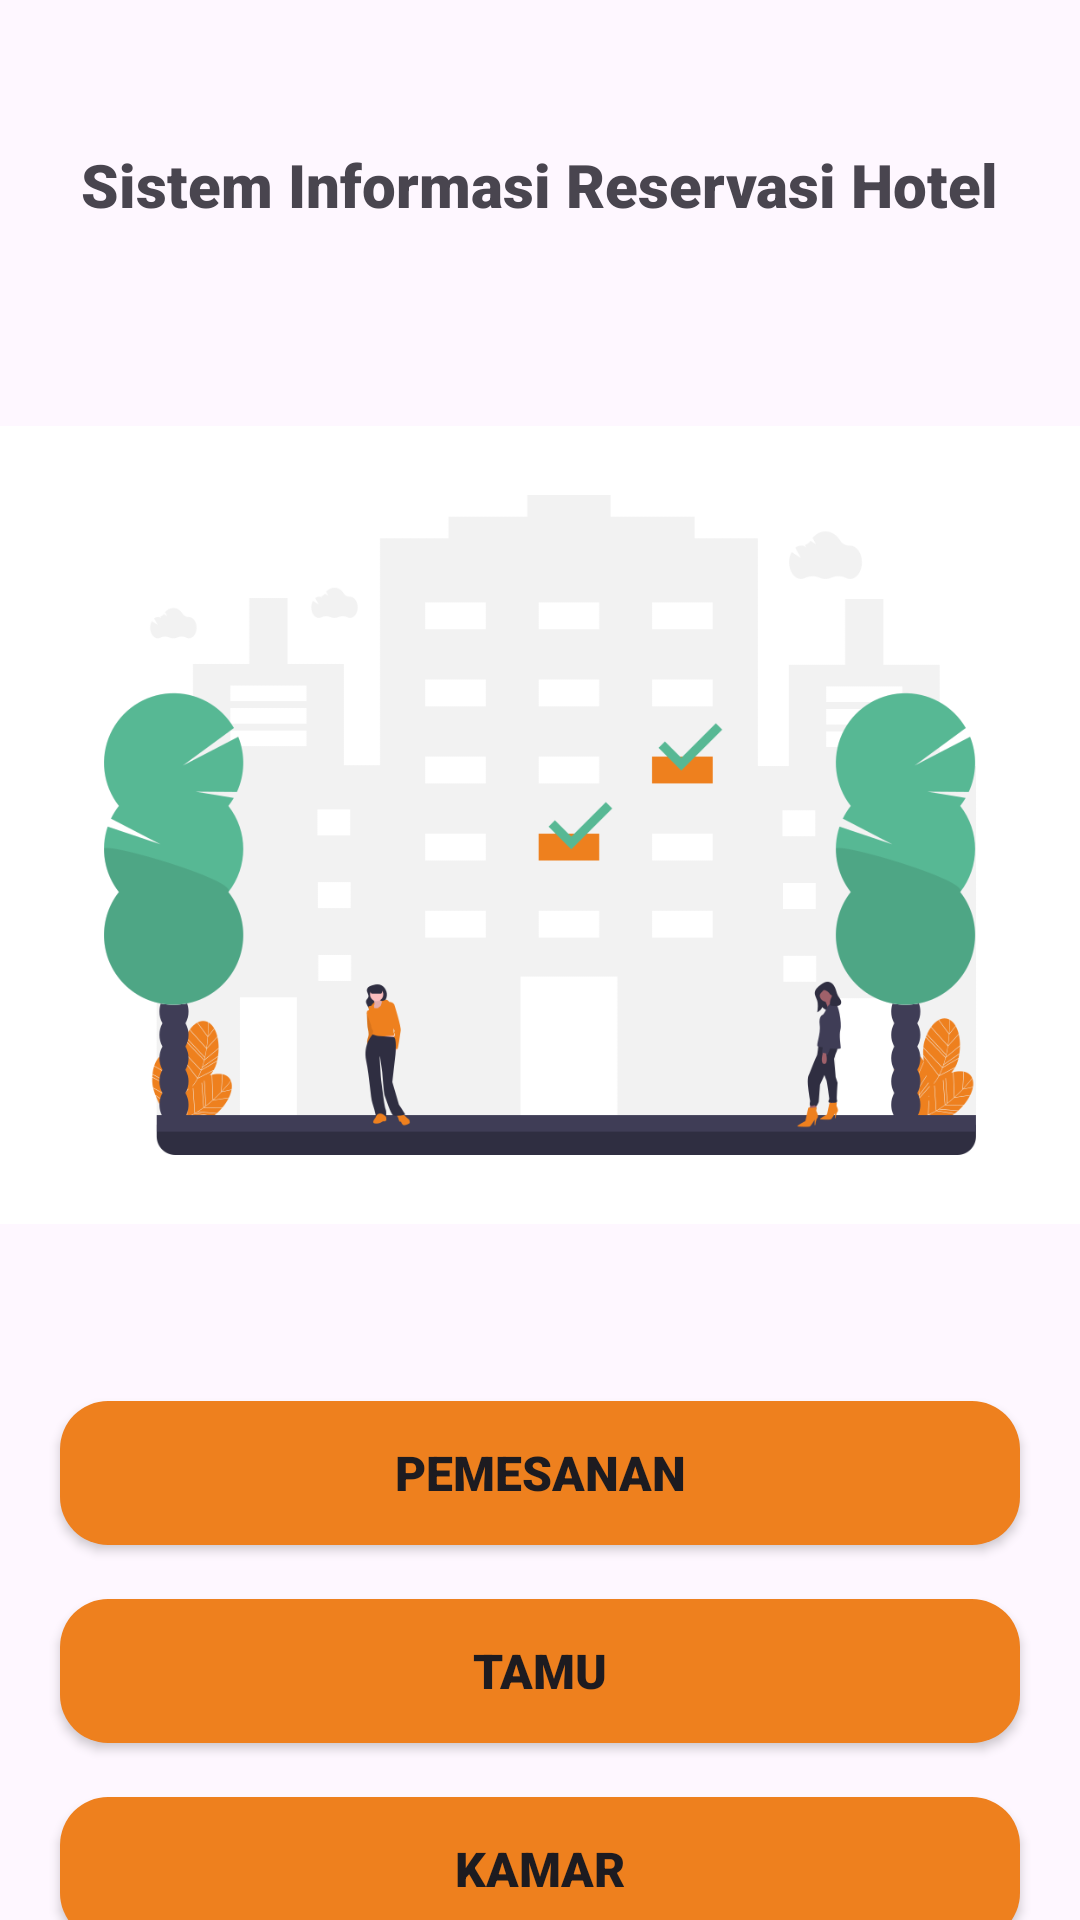

Layout XML and referenced resources for this Android screen:
<!-- AndroidManifest.xml: application theme Theme.SistemInformasiReservasiHotel -->
<!-- res/layout/activity_main.xml -->
<?xml version="1.0" encoding="utf-8"?>
<androidx.constraintlayout.widget.ConstraintLayout xmlns:android="http://schemas.android.com/apk/res/android"
    xmlns:app="http://schemas.android.com/apk/res-auto"
    xmlns:tools="http://schemas.android.com/tools"
    android:layout_width="match_parent"
    android:layout_height="match_parent"
    tools:context=".MainActivity">

    <TextView
        android:id="@+id/textView"
        android:layout_width="wrap_content"
        android:layout_height="wrap_content"
        android:layout_marginTop="48dp"
        android:textStyle="bold"
        android:textSize="20sp"
        android:fontFamily="sans-serif-black"
        android:text="@string/title_welcome"
        app:layout_constraintEnd_toEndOf="parent"
        app:layout_constraintStart_toStartOf="parent"
        app:layout_constraintTop_toTopOf="parent" />

    <ImageView
        android:id="@+id/imageView"
        android:layout_width="wrap_content"
        android:layout_height="360dp"
        android:layout_marginTop="20dp"
        android:src="@drawable/illust_hotel"
        app:layout_constraintEnd_toEndOf="parent"
        app:layout_constraintStart_toStartOf="parent"
        app:layout_constraintTop_toBottomOf="@+id/textView"/>

    <Button
        android:id="@+id/btnBooking"
        android:layout_width="320dp"
        android:layout_height="wrap_content"
        app:backgroundTint="@null"
        android:background="@drawable/custom_button"
        android:textSize="16sp"
        android:fontFamily="sans-serif-black"
        android:text="@string/pemesanan"
        android:layout_marginTop="12dp"
        app:layout_constraintEnd_toEndOf="parent"
        app:layout_constraintStart_toStartOf="parent"
        app:layout_constraintTop_toBottomOf="@+id/imageView" />

    <Button
        android:id="@+id/btnGuest"
        android:layout_width="320dp"
        android:layout_height="wrap_content"
        android:layout_marginTop="18dp"
        android:fontFamily="sans-serif-black"
        android:textSize="16sp"
        app:backgroundTint="@null"
        android:background="@drawable/custom_button"
        app:layout_constraintEnd_toEndOf="parent"
        app:layout_constraintStart_toStartOf="parent"
        app:layout_constraintTop_toBottomOf="@+id/btnBooking"
        android:text="@string/tamu" />

    <Button
        android:id="@+id/btnRoom"
        android:layout_width="320dp"
        android:layout_height="wrap_content"
        android:fontFamily="sans-serif-black"
        android:textSize="16sp"
        android:layout_marginTop="18dp"
        app:backgroundTint="@null"
        android:background="@drawable/custom_button"        android:text="@string/kamar"
        app:layout_constraintEnd_toEndOf="parent"
        app:layout_constraintStart_toStartOf="parent"
        app:layout_constraintTop_toBottomOf="@+id/btnGuest" />


</androidx.constraintlayout.widget.ConstraintLayout>
<!-- resources referenced by this layout -->
<resources>
  <!-- drawable custom_button (drawable) -->
  <?xml version="1.0" encoding="utf-8"?>
  <selector xmlns:android="http://schemas.android.com/apk/res/android">
      <item>
          <shape>
              <corners android:radius="16dp"/>
              <solid android:color="@color/orange"/>
          </shape>
      </item>
  </selector>
  <!-- drawable illust_hotel: jpg bitmap (drawable, 48997 bytes) -->
  <string name="kamar">Kamar</string>
  <string name="pemesanan">Pemesanan</string>
  <string name="tamu">Tamu</string>
  <string name="title_welcome">Sistem Informasi Reservasi Hotel</string>
  <style name="Theme.SistemInformasiReservasiHotel" parent="Base.Theme.SistemInformasiReservasiHotel" />
  <color name="orange">#FFEE801E</color>
  <style name="Base.Theme.SistemInformasiReservasiHotel" parent="Theme.Material3.DayNight.NoActionBar">
          
           <item name="colorPrimary">@color/orange</item>
      </style>
</resources>
